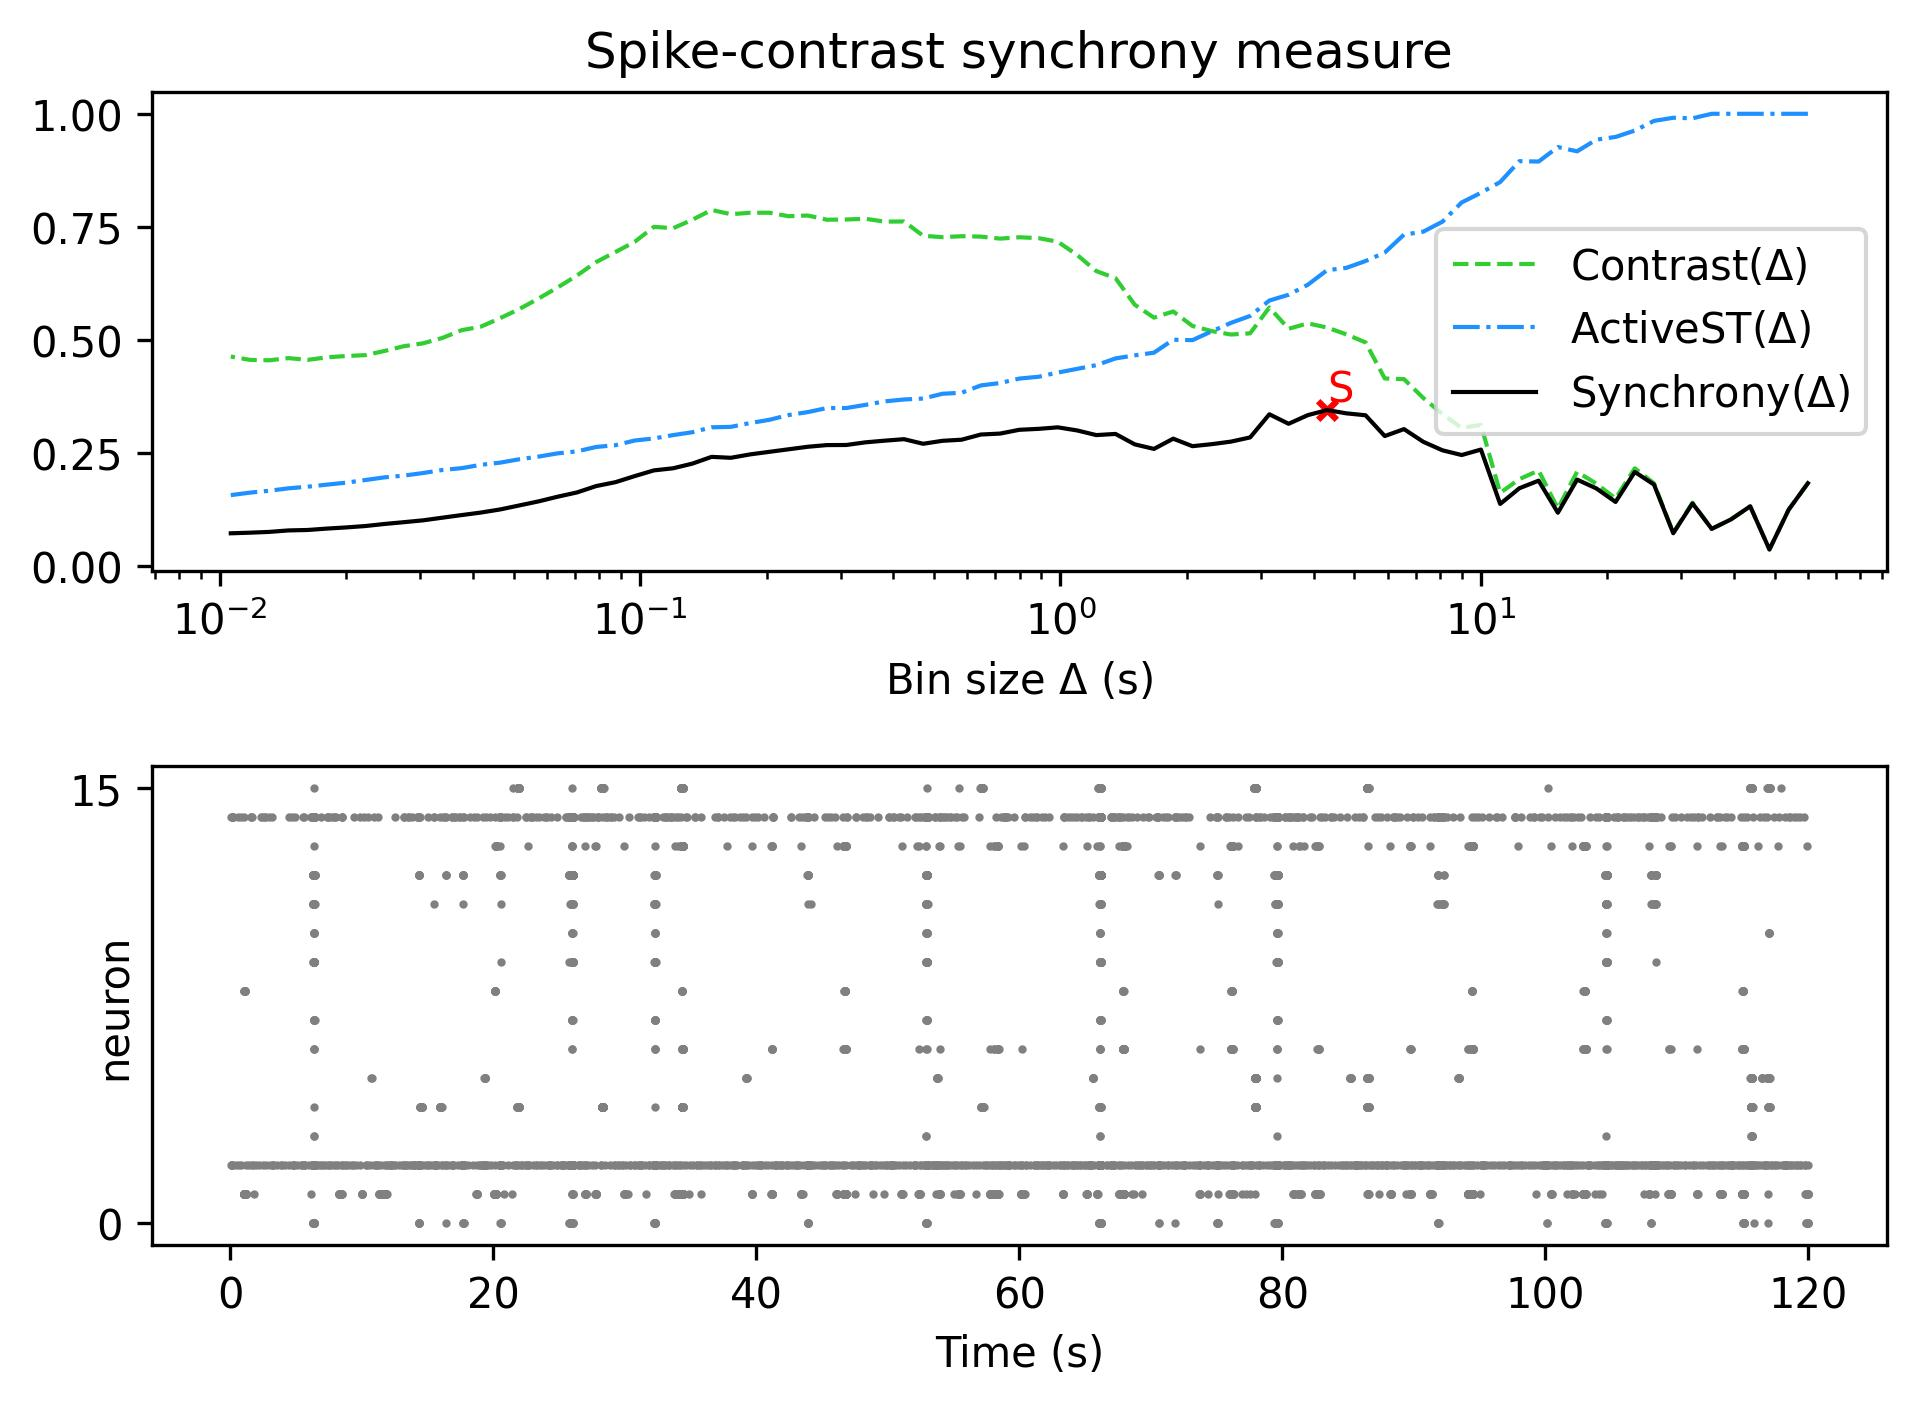

Source data for this figure (header and first rows):
, Spike-contrast (60.0 s), Spike-contrast (54.0 s), Spike-contrast (48.6 s), Spike-contrast (43.74 s), Spike-contrast (39.366 s), Spike-contrast (35.429 s), Spike-contrast (31.886 s), Spike-contrast (28.698 s), Spike-contrast (25.828 s), Spike-contrast (23.245 s), Spike-contrast (20.921 s), Spike-contrast (18.829 s), Spike-contrast (16.946 s), Spike-contrast (15.251 s), Spike-contrast (13.726 s), Spike-contrast (12.353 s), Spike-contrast (11.118 s), Spike-contrast (10.006 s), Spike-contrast (9.006 s), Spike-contrast (8.105 s), Spike-contrast (7.295 s), Spike-contrast (6.565 s), Spike-contrast (5.909 s)
0, 0.1836, 0.1251, 0.03714, 0.1325, 0.1036, 0.0827, 0.139, 0.07306, 0.1805, 0.2085, 0.1422, 0.1721, 0.1915, 0.1184, 0.1892, 0.1725, 0.1377, 0.258, 0.2459, 0.2563, 0.2752, 0.3032, 0.2878
